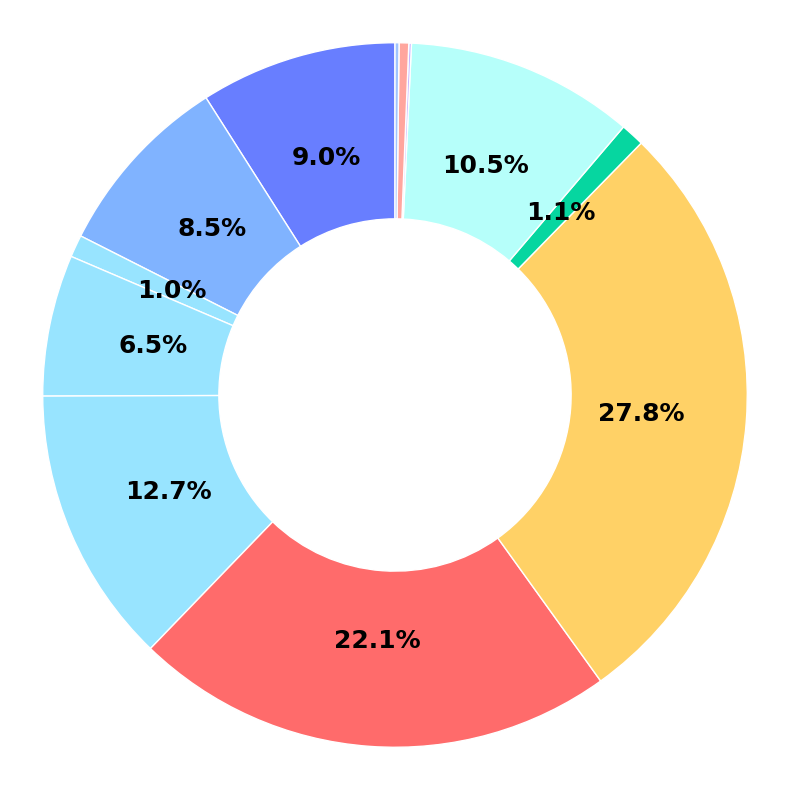

This chart was generated by the following Python code:
import matplotlib.pyplot as plt
import matplotlib
import numpy as np

# -----------------------------
# 设置字体为 Times New Roman
# -----------------------------
matplotlib.rcParams['font.family'] = 'Times New Roman'

# -----------------------------
# 数据定义
# -----------------------------
modality_number_dict = {
    "Plain Text": 6678,
    "Figures from Textbooks": 6318,
    "Intraoral Image (Location and Counting)": 756,
    "Intraoral Image (Image-level Analysis)": 4803,
    "Intraoral Image (Region-level Analysis)": 9435,
    "Periapical Radiograph": 16396,
    "Panoramic Radiograph": 20563,
    "Cephalometric Radiograph": 802,
    "Histopathological Image": 7768,
    "Intraoral Video": 90,
    "Interleaved Image-Text data": 327,
    "3D Model Scan": 136
}

# -----------------------------
# 配色方案
# -----------------------------
# 优化的配色方案 - 融入蓝色主题
# -----------------------------
color_map = {
    "Plain Text": "#687EFF",        # 您的深蓝色
    "Figures from Textbooks": "#80B3FF",    # 您的中蓝色
    "Intraoral Image": "#98E4FF",   # 您的浅蓝色 - 三个子任务用相同颜色
    "Periapical Radiograph": "#FF6B6B",     # 暖红色，与蓝色形成对比
    "Panoramic Radiograph": "#FFD166",      # 暖黄色
    "Cephalometric Radiograph": "#06D6A0",  # 青绿色
    "Histopathological Image": "#B6FFFA",   # 您的极浅蓝色
    "Intraoral Video": "#C8B6FF",           # 淡紫色
    "Interleaved Image-Text data": "#FFA69E", # 珊瑚粉色
    "3D Model Scan": "#A0C4FF",             # 另一种蓝色调
}


# -----------------------------
# 数据准备
# -----------------------------
labels = []
values = []
colors = []

for key, val in modality_number_dict.items():
    labels.append(key)
    values.append(val)
    if key.startswith("Intraoral Image"):
        colors.append(color_map["Intraoral Image"])
    else:
        main_label = key.split(" (")[0]
        colors.append(color_map.get(main_label, "#aaaaaa"))

# -----------------------------
# 绘制饼图
# -----------------------------
fig, ax = plt.subplots(figsize=(8, 8))

wedges, _ = ax.pie(
    values,
    colors=colors,
    startangle=90,
    wedgeprops=dict(width=0.5, edgecolor='white')  # 中心空白形成环形
)

# 计算比例并在 >1% 的部分添加文字
total = sum(values)
for i, wedge in enumerate(wedges):
    ratio = 100 * values[i] / total
    if ratio > 0.99:
        # 计算角度和中心点
        theta = (wedge.theta2 + wedge.theta1) / 2.0
        x = 0.7 * np.cos(np.deg2rad(theta))
        y = 0.7 * np.sin(np.deg2rad(theta))
        ax.text(x, y, f"{ratio:.1f}%", ha='center', va='center',
                fontsize=18, fontweight='bold', fontfamily='Times New Roman', color='black')

ax.axis('equal')
# plt.title("Modality Distribution (Ring Chart)", fontsize=14, fontfamily='Times New Roman')

# -----------------------------
# 打印每个模态数量占比
# -----------------------------
print("各模态数量占比：")
for label, value in zip(labels, values):
    ratio = value / total * 100
    print(f"{label:45s}: {value:6d} ({ratio:6.2f}%)")

plt.tight_layout()
plt.savefig('output.png')  # 保存图像到当前目录下的 output.png 文件

# plt.show()